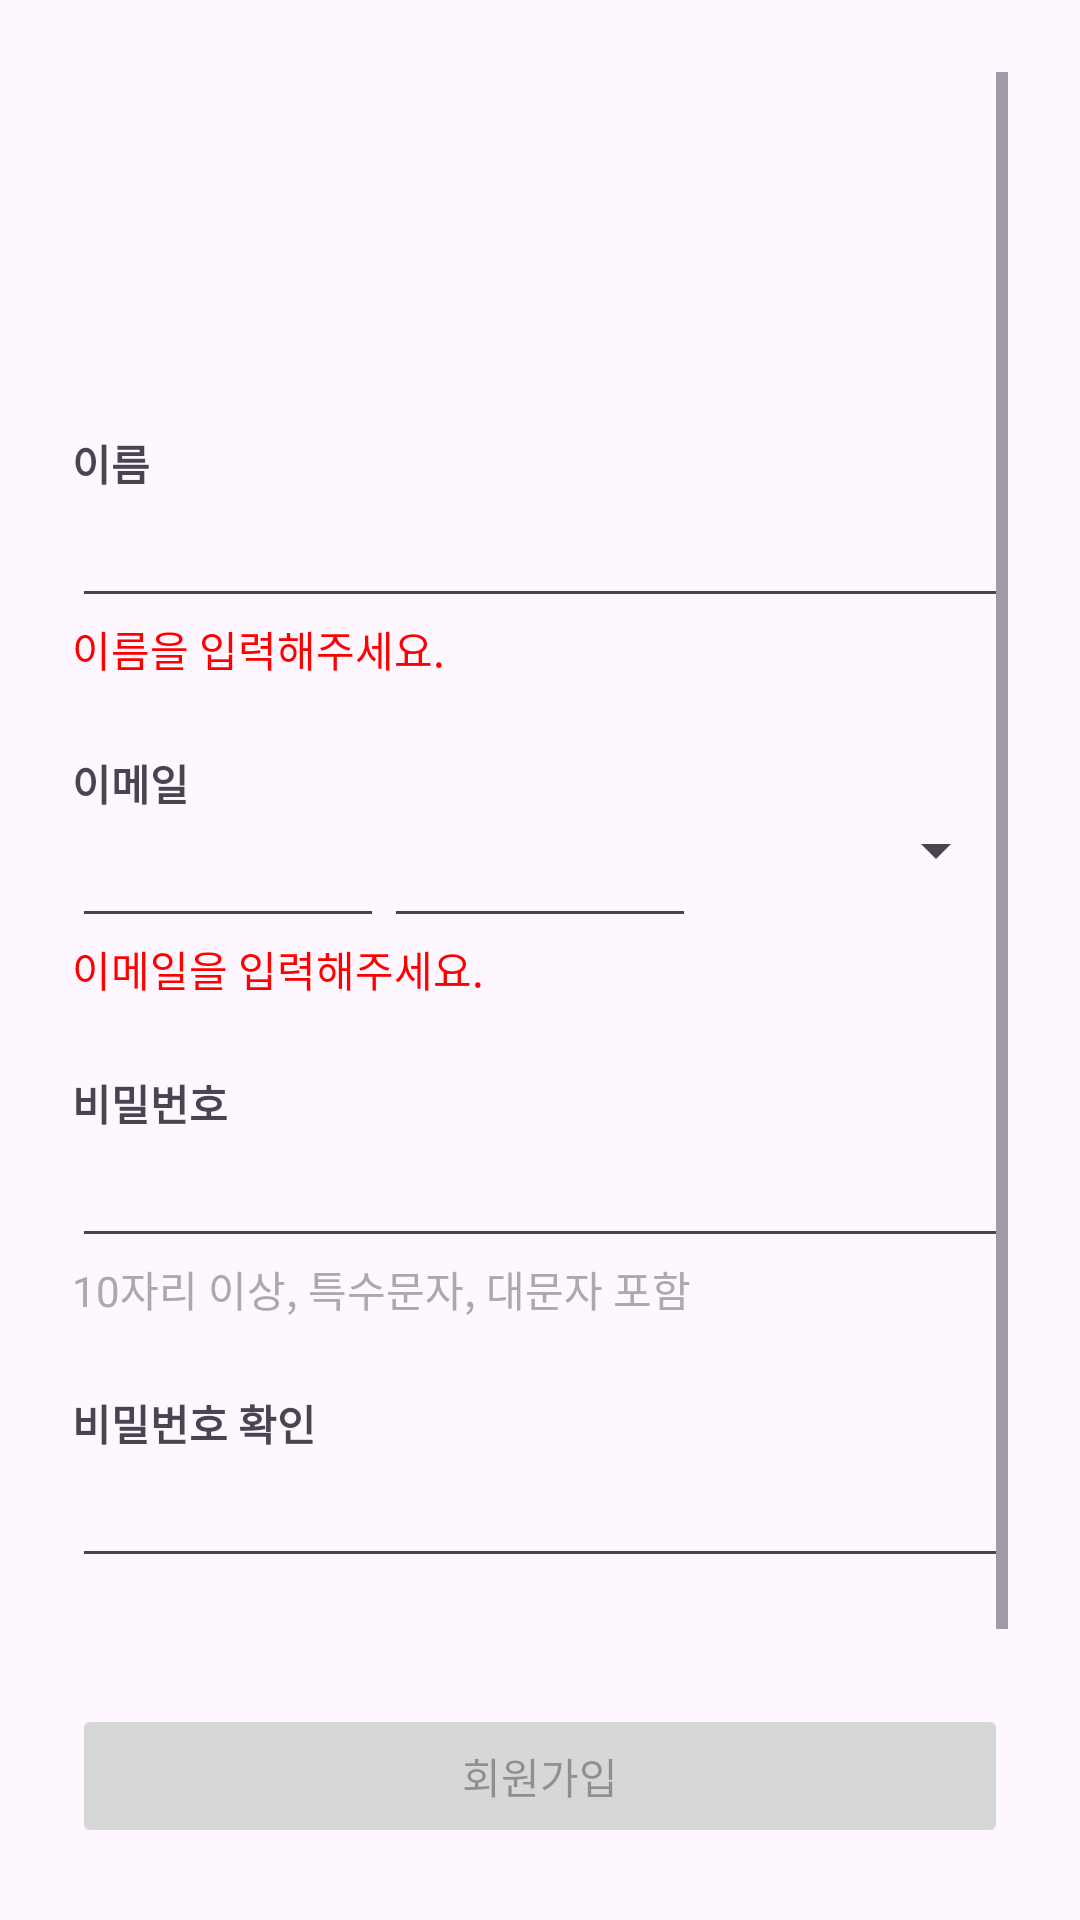

Here is an Android app screen rendered from its layout file. Give the layout XML and the strings, colors and styles it references.
<!-- AndroidManifest.xml: application theme Theme.IntroduceMyself -->
<!-- res/layout/activity_sign_up.xml -->
<?xml version="1.0" encoding="utf-8"?>
<LinearLayout xmlns:android="http://schemas.android.com/apk/res/android"
    xmlns:app="http://schemas.android.com/apk/res-auto"
    xmlns:tools="http://schemas.android.com/tools"
    android:layout_width="match_parent"
    android:layout_height="match_parent"
    android:orientation="vertical"
    android:padding="24dp">

    <ScrollView
        android:layout_width="match_parent"
        android:layout_height="0dp"
        android:layout_weight="1">

        <LinearLayout
            android:layout_width="match_parent"
            android:layout_height="wrap_content"
            android:orientation="vertical">

            <LinearLayout
                android:layout_width="match_parent"
                android:layout_height="wrap_content"
                android:layout_margin="20dp"
                android:orientation="vertical">

                <ImageView
                    android:layout_width="80dp"
                    android:layout_height="80dp"
                    android:layout_gravity="center"
                    android:src="@drawable/user" />

            </LinearLayout>

            <LinearLayout
                android:layout_width="match_parent"
                android:layout_height="wrap_content"
                android:orientation="vertical">

                <TextView
                    android:layout_width="wrap_content"
                    android:layout_height="wrap_content"
                    android:text="@string/sign_up_name"
                    android:textStyle="bold" />

                <EditText
                    android:id="@+id/et_name"
                    android:layout_width="match_parent"
                    android:layout_height="wrap_content" />

                <TextView
                    android:id="@+id/tv_name_error"
                    android:layout_width="match_parent"
                    android:layout_height="wrap_content"
                    android:textColor="@color/red"
                    android:text="@string/sign_up_name_error" />
            </LinearLayout>

            <LinearLayout
                android:layout_width="match_parent"
                android:layout_height="wrap_content"
                android:layout_marginTop="24dp"
                android:orientation="vertical">

                <TextView
                    android:layout_width="wrap_content"
                    android:layout_height="wrap_content"
                    android:text="@string/sign_up_email"
                    android:textStyle="bold" />

                <LinearLayout
                    android:layout_width="match_parent"
                    android:layout_height="wrap_content"
                    android:orientation="horizontal">

                    <EditText
                        android:id="@+id/et_email"
                        android:layout_width="0dp"
                        android:layout_height="wrap_content"
                        android:layout_weight="1" />

                    <EditText
                        android:id="@+id/et_provider"
                        android:layout_width="0dp"
                        android:layout_height="wrap_content"
                        android:layout_weight="1"
                        tools:visibility="visible" />

                    <Spinner
                        android:id="@+id/service_provider"
                        android:layout_width="0dp"
                        android:layout_height="wrap_content"
                        android:layout_weight="1" />
                </LinearLayout>

                <TextView
                    android:id="@+id/tv_email_error"
                    android:layout_width="match_parent"
                    android:layout_height="wrap_content"
                    android:textColor="@color/red"
                    android:text = "@string/sign_up_email_error_blank"/>
            </LinearLayout>

            <LinearLayout
                android:layout_width="match_parent"
                android:layout_height="wrap_content"
                android:layout_marginTop="24dp"
                android:orientation="vertical">

                <TextView
                    android:layout_width="wrap_content"
                    android:layout_height="wrap_content"
                    android:text="@string/sign_up_password"
                    android:textStyle="bold" />

                <EditText
                    android:id="@+id/et_password"
                    android:layout_width="match_parent"
                    android:layout_height="wrap_content"
                    android:inputType="textPassword" />

                <TextView
                    android:id="@+id/tv_password_error"
                    android:layout_width="match_parent"
                    android:layout_height="wrap_content"
                    android:text="@string/sign_up_password_hint"
                    android:textColor="@android:color/darker_gray" />
            </LinearLayout>

            <LinearLayout
                android:layout_width="match_parent"
                android:layout_height="wrap_content"
                android:layout_marginTop="24dp"
                android:orientation="vertical">

                <TextView
                    android:layout_width="wrap_content"
                    android:layout_height="wrap_content"
                    android:text="@string/sign_up_password_confirm"
                    android:textStyle="bold" />

                <EditText
                    android:id="@+id/et_password_confirm"
                    android:layout_width="match_parent"
                    android:layout_height="wrap_content"
                    android:inputType="textPassword" />

                <TextView
                    android:id="@+id/tv_password_confirm_error"
                    android:layout_width="match_parent"
                    android:layout_height="wrap_content"
                    android:textColor="@android:color/holo_red_light" />
            </LinearLayout>
        </LinearLayout>
    </ScrollView>

    <Button
        android:id="@+id/bt_confirm"
        android:layout_width="match_parent"
        android:layout_height="wrap_content"
        android:layout_marginTop="24dp"
        android:enabled="false"
        android:text="@string/sign_up_confirm" />
</LinearLayout>
<!-- resources referenced by this layout -->
<resources>
  <color name="red">#FF0000</color>
  <string name="sign_up_confirm">회원가입</string>
  <string name="sign_up_email">이메일</string>
  <string name="sign_up_email_error_blank">이메일을 입력해주세요.</string>
  <string name="sign_up_name">이름</string>
  <string name="sign_up_name_error">이름을 입력해주세요.</string>
  <string name="sign_up_password">비밀번호</string>
  <string name="sign_up_password_confirm">비밀번호 확인</string>
  <string name="sign_up_password_hint">10자리 이상, 특수문자, 대문자 포함</string>
  <style name="Theme.IntroduceMyself" parent="Base.Theme.IntroduceMyself" />
  <style name="Base.Theme.IntroduceMyself" parent="Theme.Material3.DayNight.NoActionBar">
          
          
      </style>
</resources>
